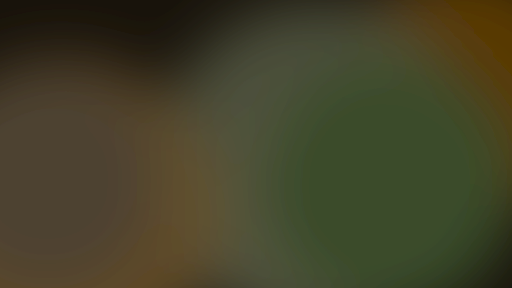
t = 0.00 s
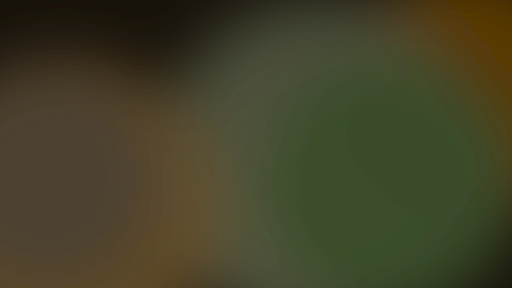
t = 2.25 s
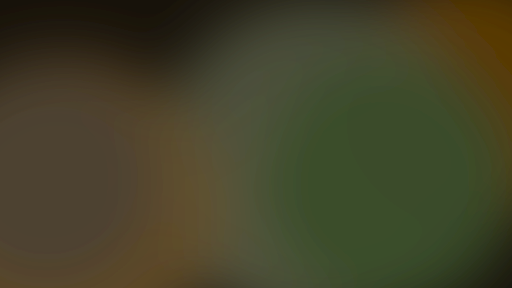
t = 3.38 s
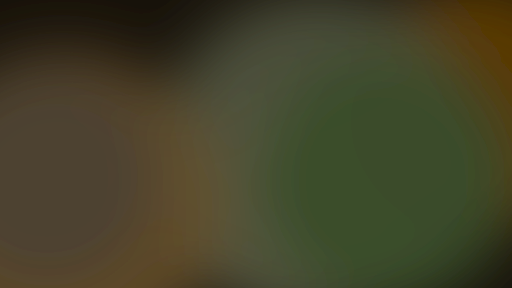
t = 5.25 s
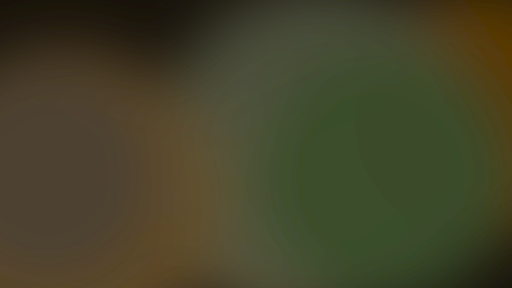
t = 6.75 s
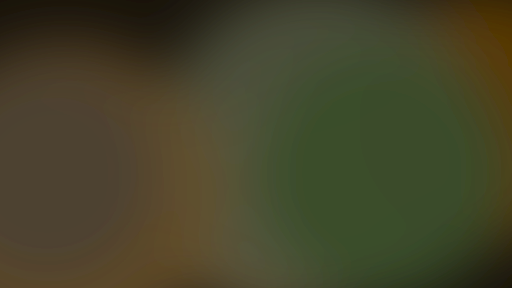
t = 8.25 s

The animated SVG that drew these frames (rendered in a browser with its animation timeline set to each time). Animation: 6 SMIL elements (animateTransform=6); frames cover the first 8.25 s, repeats indefinitely.

<svg xmlns="http://www.w3.org/2000/svg" viewBox="0 0 1920 1080" width="1920" height="1080" preserveAspectRatio="xMidYMid slice"><defs><filter id="b" x="-50%" y="-50%" width="200%" height="200%"><feGaussianBlur stdDeviation="110"/></filter></defs><rect width="1920" height="1080" fill="#18130B"/><g filter="url(#b)"><circle cx="1241" cy="742.6" r="442.4" fill="#806438" fill-opacity="0.9"><animateTransform attributeName="transform" type="translate" values="0 0;-169.7 22.1;0 0" dur="18s" repeatCount="indefinite" calcMode="spline" keyTimes="0;0.5;1" keySplines="0.45 0 0.55 1;0.45 0 0.55 1"/></circle><circle cx="1738.4" cy="359.6" r="477.7" fill="#614000" fill-opacity="0.9"><animateTransform attributeName="transform" type="translate" values="0 0;86.2 94.2;0 0" dur="21s" repeatCount="indefinite" calcMode="spline" keyTimes="0;0.5;1" keySplines="0.45 0 0.55 1;0.45 0 0.55 1"/></circle><circle cx="1199.7" cy="631.6" r="620.7" fill="#525641" fill-opacity="0.9"><animateTransform attributeName="transform" type="translate" values="0 0;5.9 -95.3;0 0" dur="24s" repeatCount="indefinite" calcMode="spline" keyTimes="0;0.5;1" keySplines="0.45 0 0.55 1;0.45 0 0.55 1"/></circle><circle cx="1463.7" cy="696.6" r="489.3" fill="#384C2B" fill-opacity="0.9"><animateTransform attributeName="transform" type="translate" values="0 0;-37 -69.5;0 0" dur="27s" repeatCount="indefinite" calcMode="spline" keyTimes="0;0.5;1" keySplines="0.45 0 0.55 1;0.45 0 0.55 1"/></circle><circle cx="234.3" cy="810.2" r="591.3" fill="#674F2B" fill-opacity="0.9"><animateTransform attributeName="transform" type="translate" values="0 0;18.1 -105.1;0 0" dur="30s" repeatCount="indefinite" calcMode="spline" keyTimes="0;0.5;1" keySplines="0.45 0 0.55 1;0.45 0 0.55 1"/></circle><circle cx="176.3" cy="673.1" r="417.5" fill="#4B4132" fill-opacity="0.9"><animateTransform attributeName="transform" type="translate" values="0 0;-0.1 -48.8;0 0" dur="33s" repeatCount="indefinite" calcMode="spline" keyTimes="0;0.5;1" keySplines="0.45 0 0.55 1;0.45 0 0.55 1"/></circle></g></svg>
